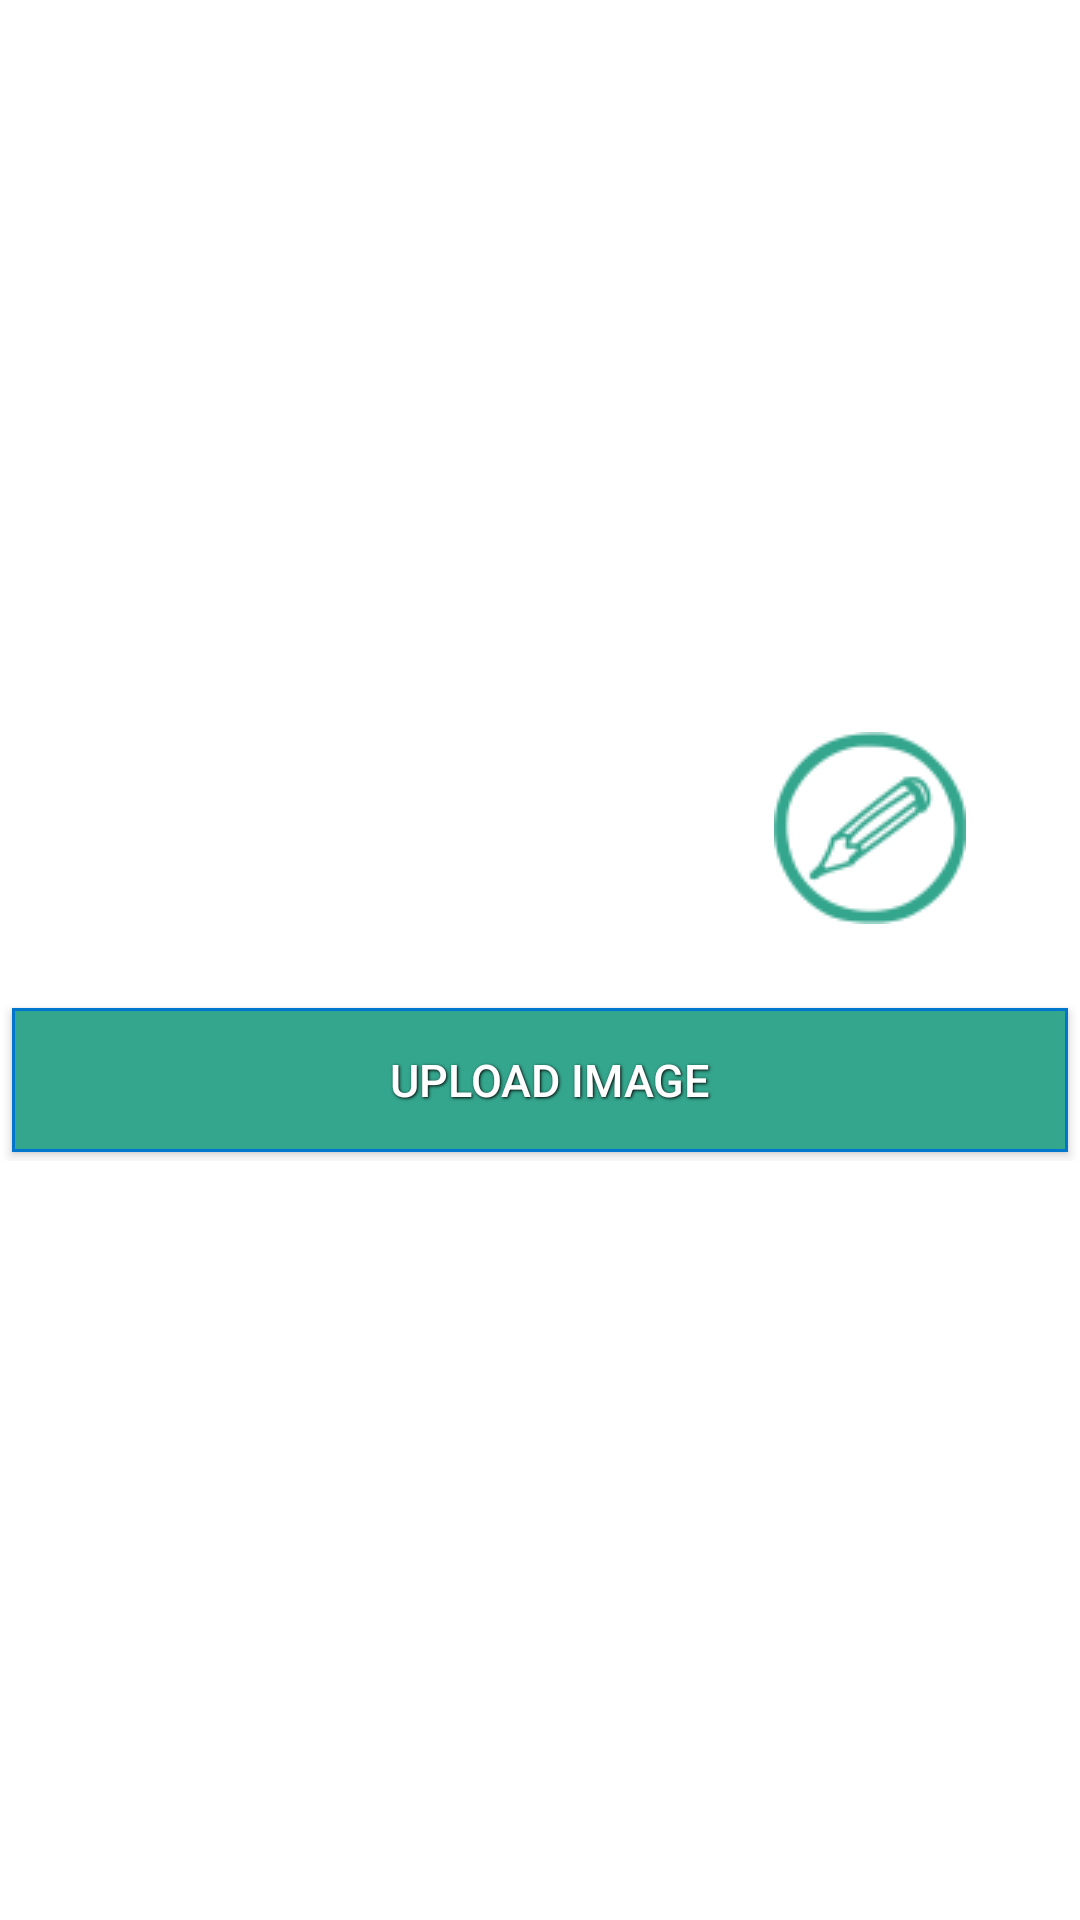

Android layout source for this screen:
<!-- AndroidManifest.xml: application theme AppTheme -->
<!-- res/layout/fragment_profile_photo_page.xml -->
<FrameLayout xmlns:android="http://schemas.android.com/apk/res/android"
    xmlns:tools="http://schemas.android.com/tools"
    android:layout_width="match_parent"
    android:layout_height="match_parent"
    android:background="#ffffff"
    tools:context="com.fartans.localme.SignUp.ProfilePhotoPage">

    

    <LinearLayout
        android:layout_width="match_parent"
        android:layout_height="wrap_content"
        android:orientation="vertical">

        <RelativeLayout
            android:layout_width="fill_parent"
            android:layout_height="wrap_content"
            android:background="@color/white">

            <ImageView
                android:id="@+id/imageViewNewProfilePhoto"
                android:layout_width="300dp"
                android:layout_height="300dp"
                android:layout_centerHorizontal="true"
                android:layout_margin="16dp"
                android:src="@drawable/profile" />

            <ImageView
                android:layout_width="wrap_content"
                android:layout_height="wrap_content"
                android:layout_alignBottom="@+id/imageViewNewProfilePhoto"
                android:layout_alignEnd="@+id/imageViewNewProfilePhoto"
                android:layout_margin="8dp"
                android:src="@drawable/edit" />

        </RelativeLayout>

        <RelativeLayout
            android:layout_width="fill_parent"
            android:layout_height="match_parent"
            android:padding="1dp">

            <Button
                android:id="@+id/buttonNewUploadImage"
                style="@style/button_text"
                android:layout_width="wrap_content"
                android:layout_height="wrap_content"
                android:layout_alignParentEnd="true"
                android:layout_alignParentLeft="true"
                android:layout_alignParentRight="true"
                android:layout_alignParentStart="true"
                android:layout_centerVertical="true"
                android:drawableStart="@drawable/save"
                android:background="@drawable/styled_button"
                android:paddingLeft="16dp"
                android:text="Upload Image" />
        </RelativeLayout>
        <View
            android:layout_width="match_parent"
            android:layout_weight="1"
            android:layout_height="match_parent"/>
    </LinearLayout>
</FrameLayout>
<!-- resources referenced by this layout -->
<resources>
  <color name="white">#ffffff</color>
  <!-- drawable edit: png bitmap (drawable, 2873 bytes) -->
  <!-- drawable styled_button (drawable) -->
  <?xml version="1.0" encoding="utf-8" ?>
  <selector xmlns:android="http://schemas.android.com/apk/res/android">
      <item android:state_pressed="true" >
          <shape>
              <solid
                  android:color="@color/primary" />
              <stroke
                  android:width="1dp"
                  android:color="#0099cc" />
              <padding
                  android:left="10dp"
                  android:top="10dp"
                  android:right="10dp"
                  android:bottom="10dp" />
          </shape>
      </item>
      <item>
          <shape>
              <gradient
                  android:startColor="@color/primary"
                  android:endColor="@color/primary"
                  android:angle="270" />
              <stroke
                  android:width="1dp"
                  android:color="#0077cc" />
  
              <padding
                  android:left="10dp"
                  android:top="10dp"
                  android:right="10dp"
                  android:bottom="10dp" />
          </shape>
      </item>
  </selector>
  <style name="button_text">
          <item name="android:layout_width">fill_parent</item>
          <item name="android:layout_height">wrap_content</item>
          <item name="android:textColor">#ffffff</item>
          <item name="android:gravity">center</item>
          <item name="android:layout_margin">3dp</item>
          <item name="android:textSize">15dp</item>
          <item name="android:shadowColor">#000000</item>
          <item name="android:shadowDx">1</item>
          <item name="android:shadowDy">1</item>
          <item name="android:shadowRadius">2</item>
      </style>
  <style name="AppTheme" parent="Theme.AppCompat.Light.DarkActionBar">
          <item name="colorPrimary">@color/primary</item>
          <item name="android:windowContentTransitions">true</item>
      </style>
  <color name="primary">#34A68D</color>
</resources>
